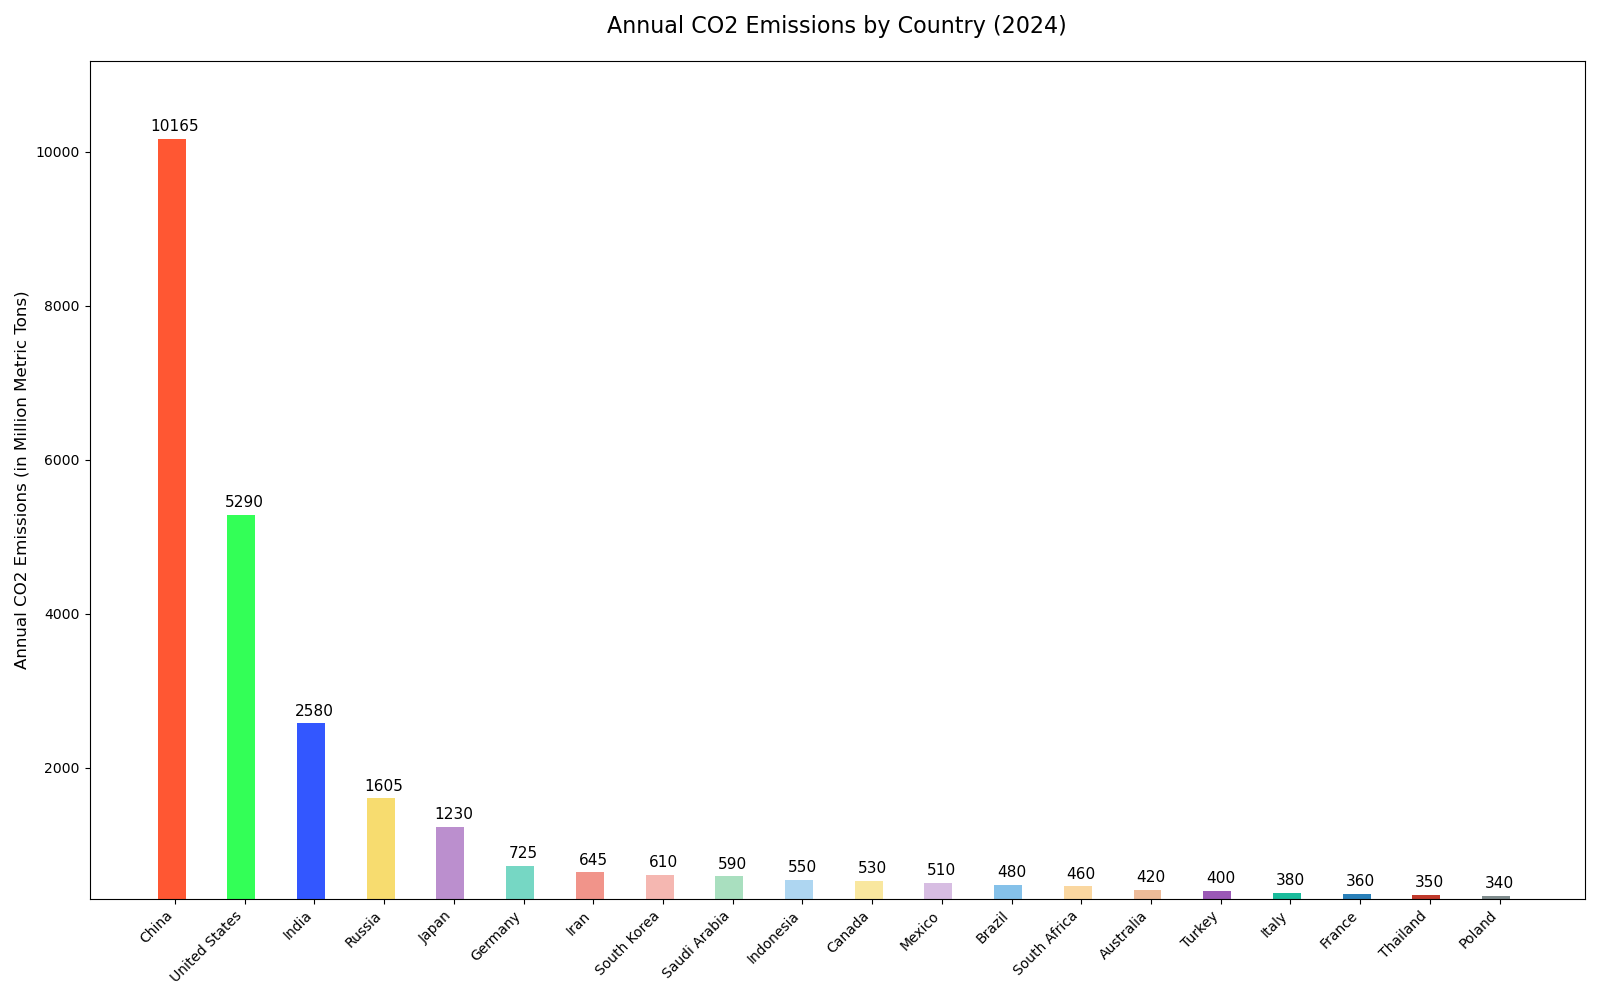

Data behind this chart, as committed beside it:
Country, Annual CO2 Emissions (in Million Metric …
China, 10165
United States, 5290
India, 2580
Russia, 1605
Japan, 1230
Germany, 725
Iran, 645
South Korea, 610
Saudi Arabia, 590
Indonesia, 550
Canada, 530
Mexico, 510
Brazil, 480
South Africa, 460
Australia, 420
Turkey, 400
Italy, 380
France, 360
Thailand, 350
Poland, 340
